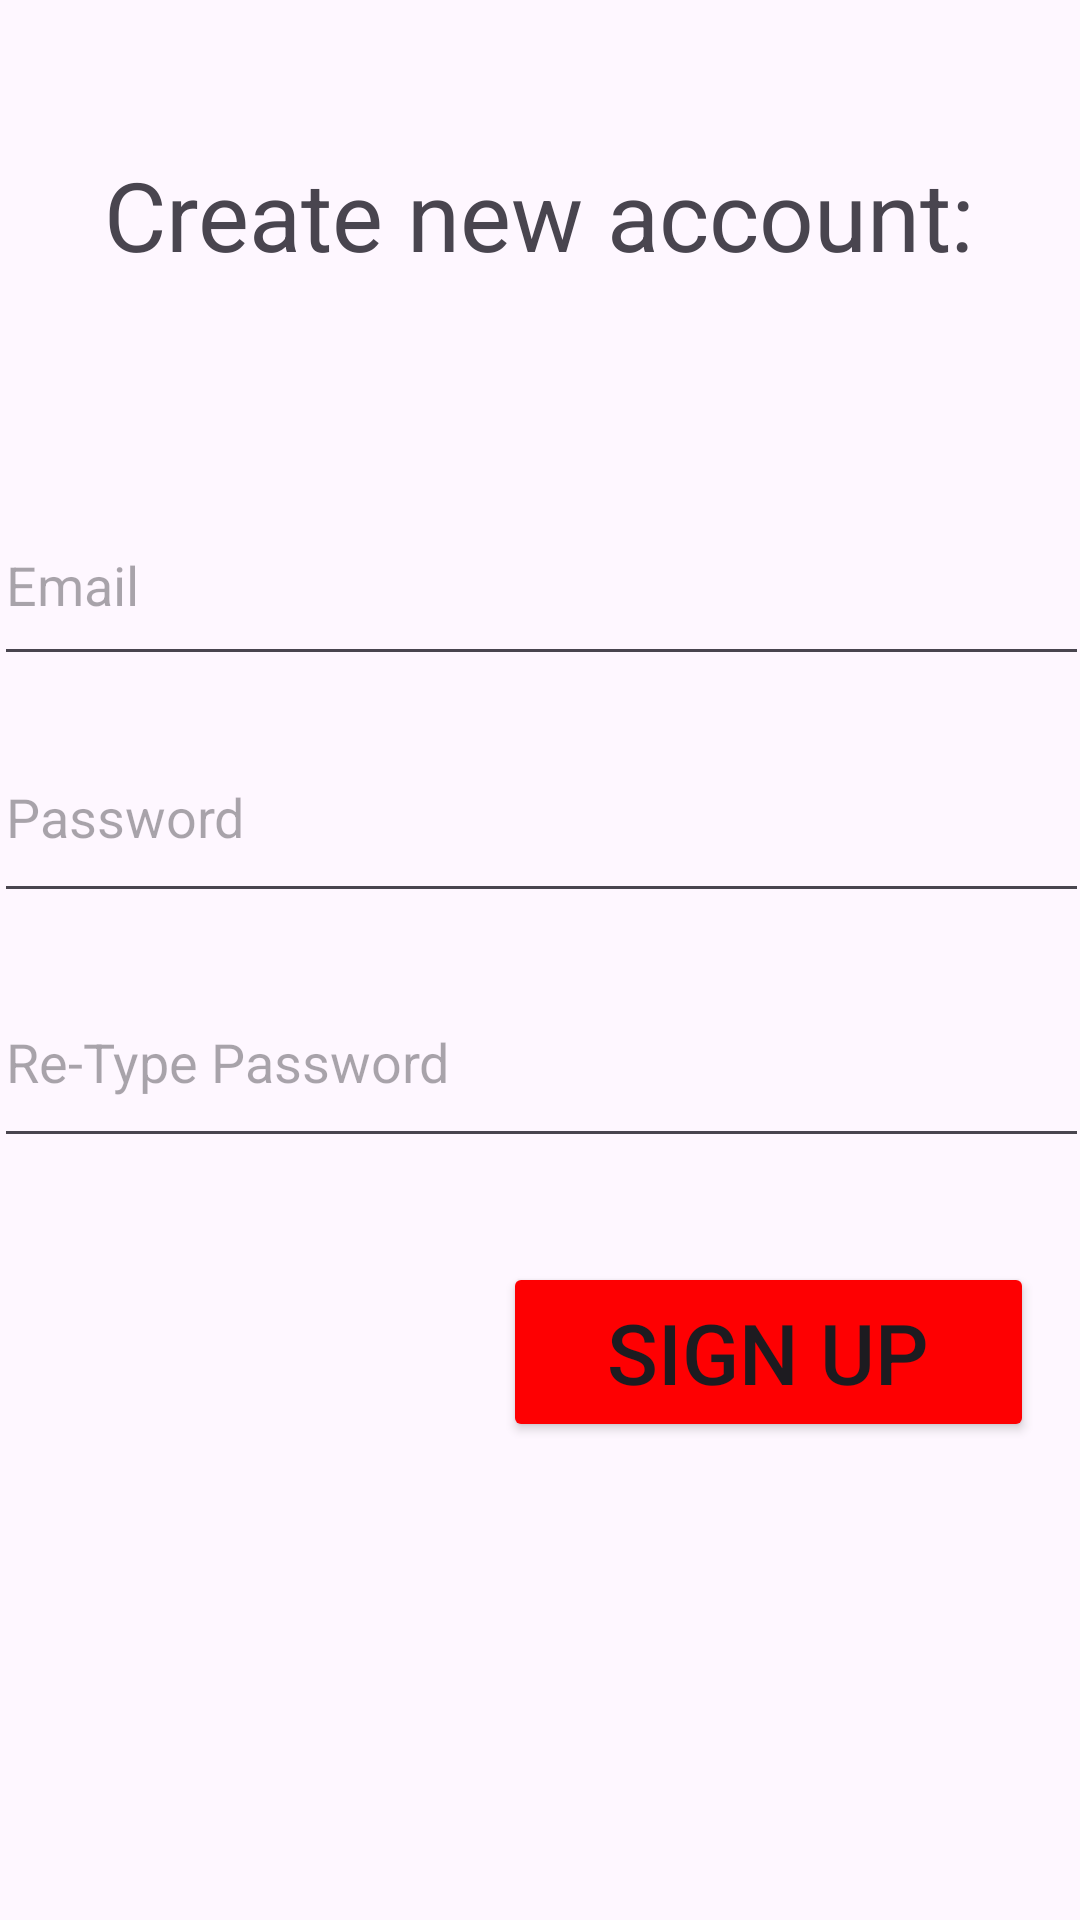

Write the Android layout XML for this screen, with the resource values it uses.
<!-- AndroidManifest.xml: application theme Theme.MarioKartTournamentOrganizer -->
<!-- res/layout/signup_screen.xml -->
<?xml version="1.0" encoding="utf-8"?>
<androidx.constraintlayout.widget.ConstraintLayout xmlns:android="http://schemas.android.com/apk/res/android"
    xmlns:app="http://schemas.android.com/apk/res-auto"
    xmlns:tools="http://schemas.android.com/tools"
    android:layout_width="match_parent"
    android:layout_height="match_parent">


    <TextView
        android:id="@+id/signupText"
        android:layout_width="291dp"
        android:layout_height="44dp"
        android:text="Create new account:"
        android:textSize="32dp"
        app:layout_constraintBottom_toBottomOf="parent"
        app:layout_constraintEnd_toEndOf="parent"
        app:layout_constraintStart_toStartOf="parent"
        app:layout_constraintTop_toTopOf="parent"
        app:layout_constraintVertical_bias="0.084" />

    <EditText
        android:id="@+id/editText"
        android:layout_width="365dp"
        android:layout_height="64dp"
        android:ems="10"
        android:hint="Email"
        android:inputType="text"
        app:layout_constraintBottom_toBottomOf="parent"
        app:layout_constraintEnd_toEndOf="parent"
        app:layout_constraintStart_toStartOf="parent"
        app:layout_constraintTop_toTopOf="parent"
        app:layout_constraintVertical_bias="0.28" />

    <EditText
        android:id="@+id/editTextPassword"
        android:layout_width="365dp"
        android:layout_height="67dp"
        android:ems="10"
        android:hint="Password"
        android:inputType="textPassword"
        app:layout_constraintBottom_toBottomOf="parent"
        app:layout_constraintEnd_toEndOf="parent"
        app:layout_constraintStart_toStartOf="parent"
        app:layout_constraintTop_toTopOf="parent"
        app:layout_constraintVertical_bias="0.414" />

    <EditText
        android:id="@+id/editTextReTypePassword"
        android:layout_width="365dp"
        android:layout_height="67dp"
        android:ems="10"
        android:hint="Re-Type Password"
        android:inputType="textPassword"
        app:layout_constraintBottom_toBottomOf="parent"
        app:layout_constraintEnd_toEndOf="parent"
        app:layout_constraintStart_toStartOf="parent"
        app:layout_constraintTop_toTopOf="parent"
        app:layout_constraintVertical_bias="0.557" />

    <Button
        android:id="@+id/loginbuttonNEW"
        android:layout_width="177dp"
        android:layout_height="60dp"
        android:backgroundTint="@color/red"
        android:text="Sign Up"
        android:textSize="28dp"
        app:layout_constraintBottom_toBottomOf="parent"
        app:layout_constraintEnd_toEndOf="parent"
        app:layout_constraintHorizontal_bias="0.916"
        app:layout_constraintStart_toStartOf="parent"
        app:layout_constraintTop_toTopOf="parent"
        app:layout_constraintVertical_bias="0.725" />

</androidx.constraintlayout.widget.ConstraintLayout>
<!-- resources referenced by this layout -->
<resources>
  <color name="red">#FE0002</color>
  <style name="Theme.MarioKartTournamentOrganizer" parent="Base.Theme.MarioKartTournamentOrganizer" />
  <style name="Base.Theme.MarioKartTournamentOrganizer" parent="Theme.Material3.DayNight.NoActionBar">
          
          
      </style>
</resources>
